Labelled photos from "texas_tortoise_composite", an image-classification folder in csekharan/tortoise-predictor. The possible labels are: blank, other animal, tortoise.

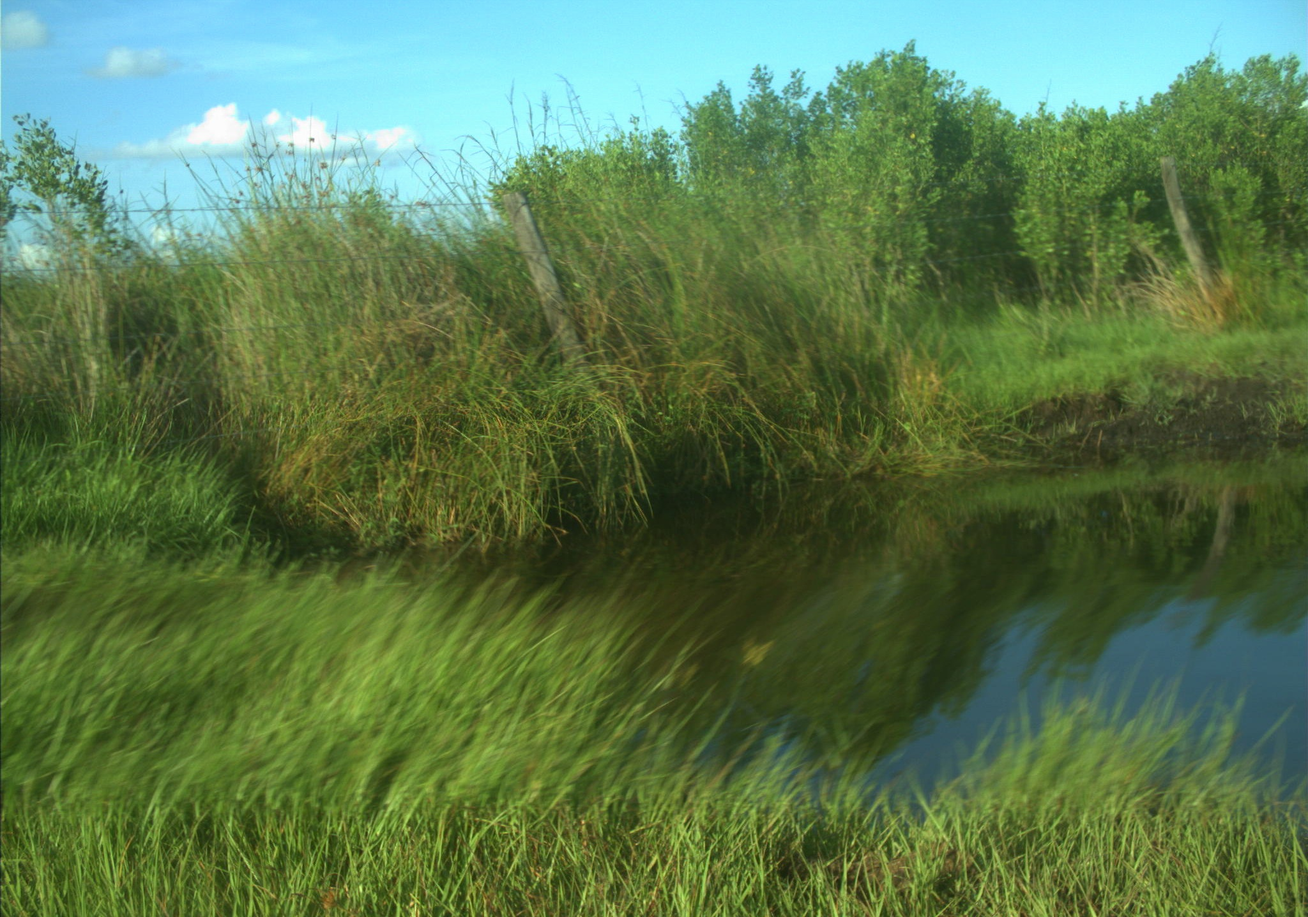
Label: blank

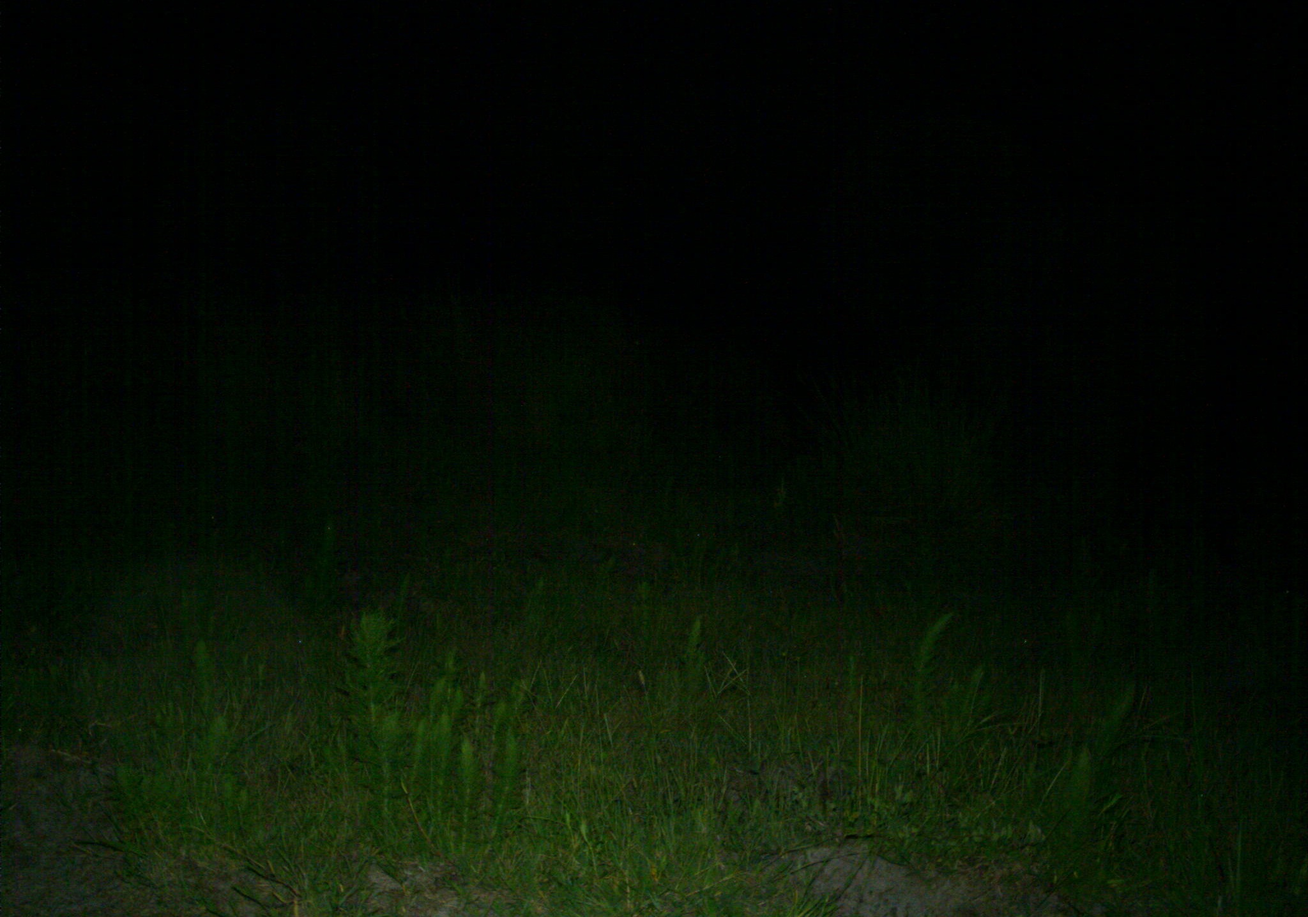
Label: blank

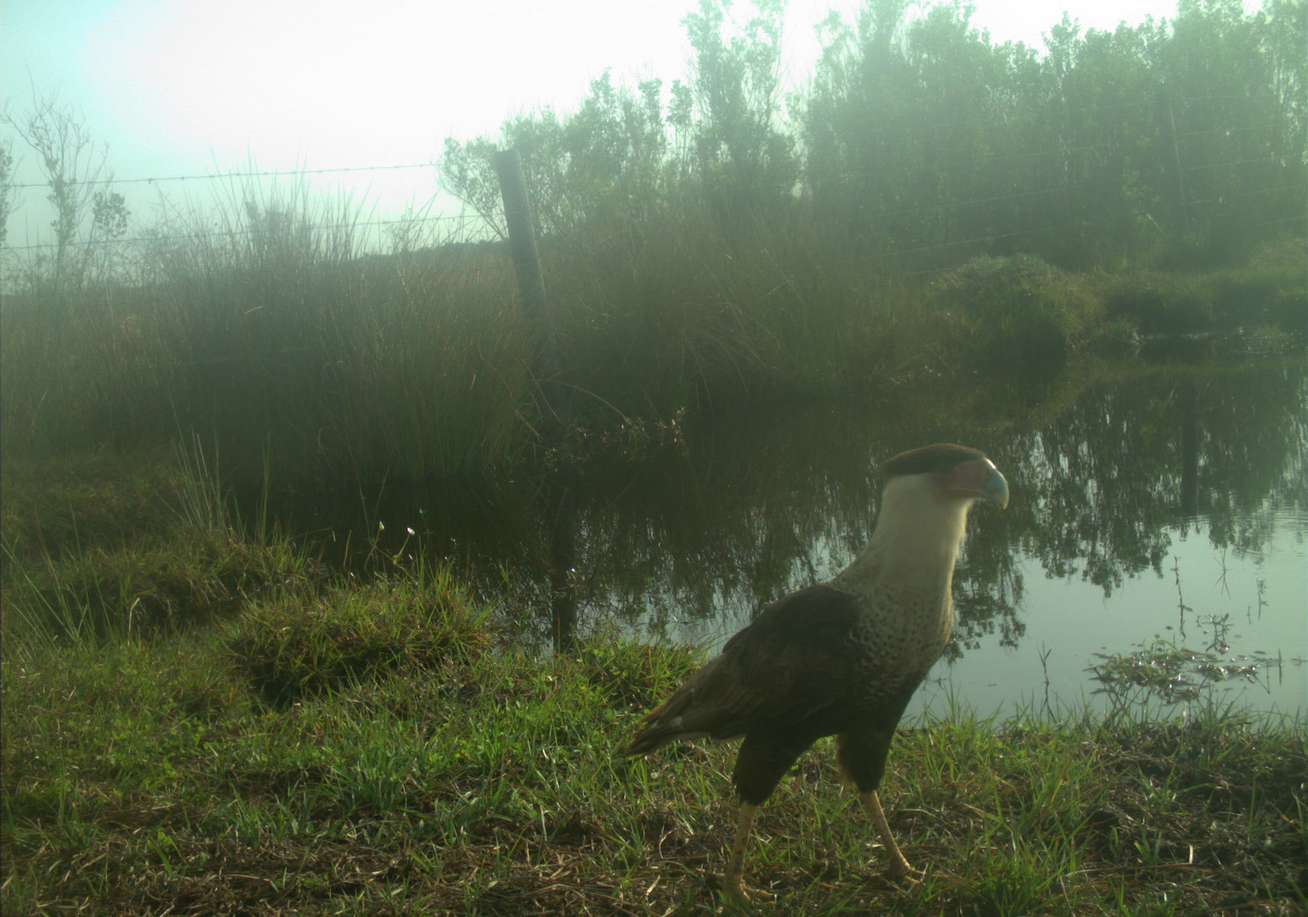
Label: other animal

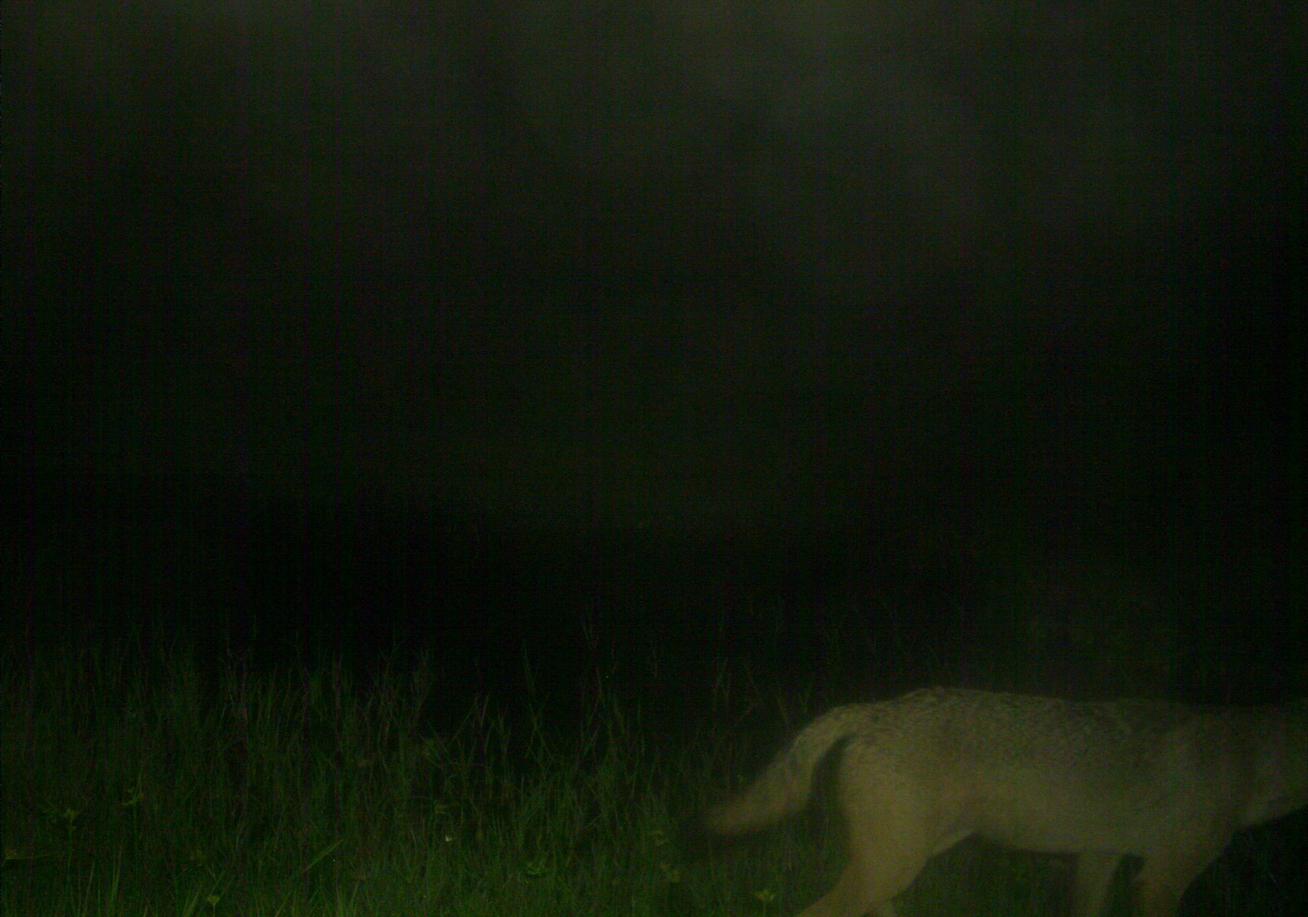
Label: other animal

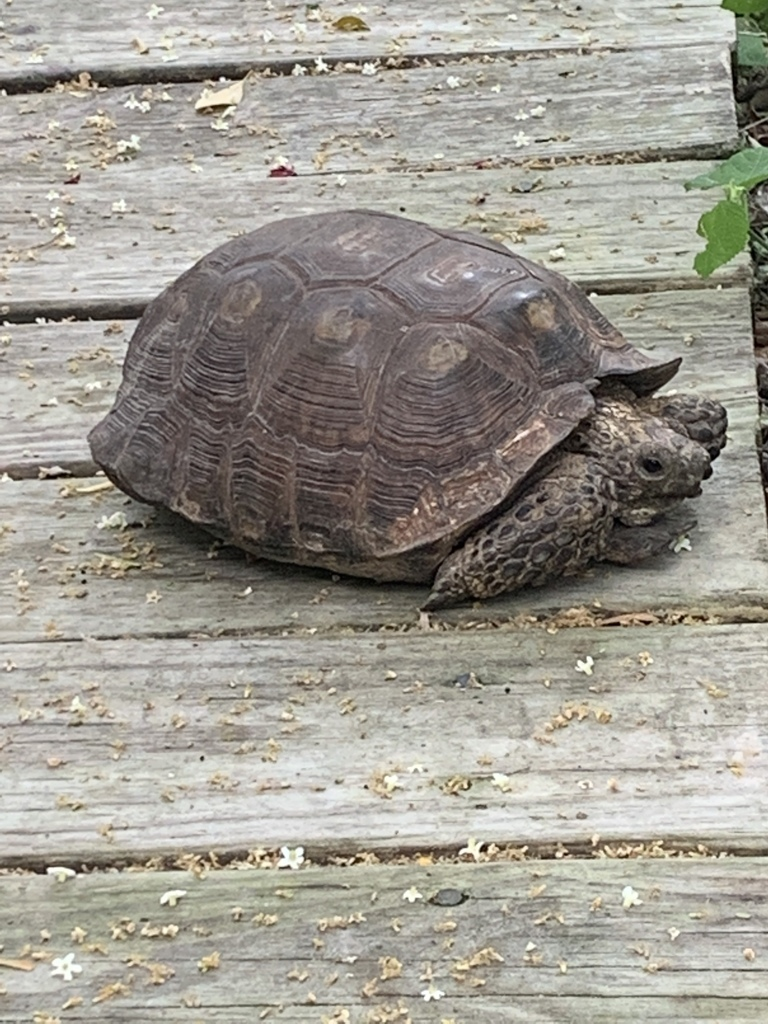
Label: tortoise

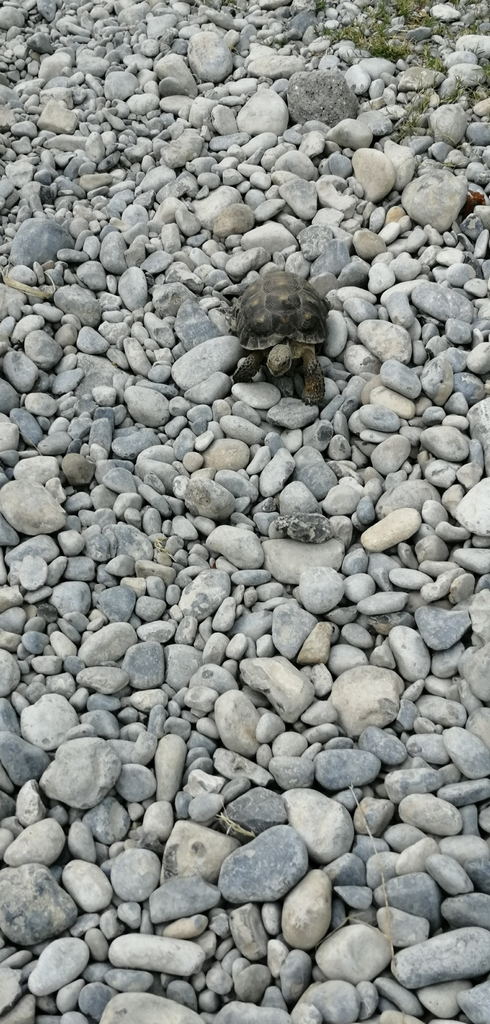
Label: tortoise
